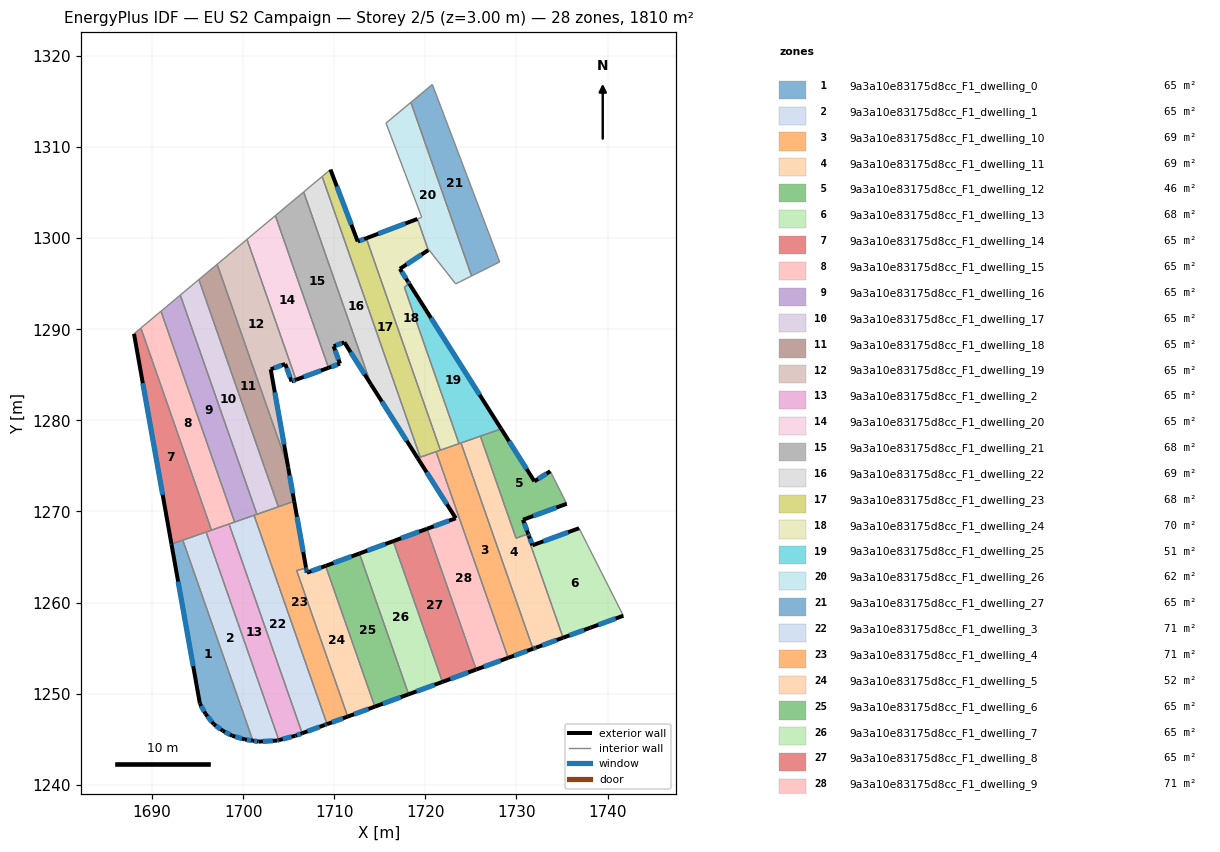
=== STOREY PLAN SPEC (per zone: floor XY polygon, exterior-wall plan segments, windows/doors) ===
zone 1: 9a3a10e83175d8cc_F1_dwelling_0  (64.6 m²)
  floor: (1693.38, 1266.85) (1701.07, 1244.84) (1700.19, 1244.98) (1698.81, 1245.38) (1697.77, 1245.93) (1696.78, 1246.64) (1695.87, 1247.79) (1695.25, 1248.91) (1692.13, 1266.41)
  exterior wall: (1696.78, 1246.64) – (1697.77, 1245.93)  [1.2 m]
    window: (1697.01, 1246.47) – (1697.54, 1246.09)  [1.0 m²]
  exterior wall: (1695.87, 1247.79) – (1696.78, 1246.64)  [1.5 m]
    window: (1696.08, 1247.52) – (1696.57, 1246.91)  [1.2 m²]
  exterior wall: (1695.25, 1248.91) – (1695.87, 1247.79)  [1.3 m]
    window: (1695.40, 1248.65) – (1695.72, 1248.05)  [1.1 m²]
  exterior wall: (1692.13, 1266.41) – (1695.25, 1248.91)  [17.8 m]
    window: (1692.86, 1262.30) – (1694.52, 1253.02)  [15.0 m²]
  exterior wall: (1700.19, 1244.98) – (1701.07, 1244.84)  [0.9 m]
    window: (1700.40, 1244.94) – (1700.86, 1244.87)  [0.7 m²]
  exterior wall: (1698.81, 1245.38) – (1700.19, 1244.98)  [1.4 m]
    window: (1699.13, 1245.28) – (1699.87, 1245.07)  [1.2 m²]
  exterior wall: (1697.77, 1245.93) – (1698.81, 1245.38)  [1.2 m]
    window: (1698.01, 1245.80) – (1698.56, 1245.51)  [1.0 m²]
  interior walls: 2
zone 2: 9a3a10e83175d8cc_F1_dwelling_1  (64.6 m²)
  floor: (1695.94, 1267.74) (1703.92, 1244.90) (1703.74, 1244.86) (1701.70, 1244.74) (1701.07, 1244.84) (1693.38, 1266.85)
  exterior wall: (1703.74, 1244.86) – (1703.92, 1244.90)  [0.2 m]
    window: (1703.78, 1244.87) – (1703.88, 1244.89)  [0.2 m²]
  exterior wall: (1701.70, 1244.74) – (1703.74, 1244.86)  [2.0 m]
    window: (1702.18, 1244.77) – (1703.26, 1244.83)  [1.7 m²]
  exterior wall: (1701.07, 1244.84) – (1701.70, 1244.74)  [0.6 m]
    window: (1701.22, 1244.81) – (1701.55, 1244.76)  [0.5 m²]
  interior walls: 3
zone 3: 9a3a10e83175d8cc_F1_dwelling_10  (69.4 m²)
  floor: (1723.91, 1277.52) (1731.81, 1254.93) (1729.09, 1253.93) (1721.18, 1276.57)
  exterior wall: (1729.09, 1253.93) – (1731.81, 1254.93)  [2.9 m]
    window: (1729.73, 1254.17) – (1731.17, 1254.70)  [2.4 m²]
  interior walls: 5
zone 4: 9a3a10e83175d8cc_F1_dwelling_11  (69.1 m²)
  floor: (1726.04, 1278.26) (1729.96, 1267.07) (1731.15, 1267.50) (1735.12, 1256.14) (1732.14, 1255.05) (1732.04, 1255.02) (1731.81, 1254.93) (1723.91, 1277.52) (1724.15, 1277.60) (1724.20, 1277.62) (1724.24, 1277.64)
  exterior wall: (1732.14, 1255.05) – (1735.12, 1256.14)  [3.2 m]
    window: (1732.84, 1255.31) – (1734.42, 1255.89)  [2.7 m²]
  exterior wall: (1732.04, 1255.02) – (1732.14, 1255.05)  [0.1 m]
    window: (1732.07, 1255.03) – (1732.12, 1255.04)  [0.1 m²]
  exterior wall: (1731.81, 1254.93) – (1732.04, 1255.02)  [0.3 m]
    window: (1731.87, 1254.95) – (1731.99, 1255.00)  [0.2 m²]
  interior walls: 8
zone 5: 9a3a10e83175d8cc_F1_dwelling_12  (46.2 m²)
  floor: (1733.71, 1274.41) (1735.52, 1270.84) (1730.72, 1269.09) (1731.29, 1267.55) (1729.96, 1267.07) (1726.04, 1278.26) (1728.33, 1279.06) (1731.97, 1273.31)
  exterior wall: (1731.97, 1273.31) – (1728.33, 1279.06)  [6.8 m]
    window: (1731.11, 1274.66) – (1729.18, 1277.71)  [5.7 m²]
  exterior wall: (1733.71, 1274.41) – (1731.97, 1273.31)  [2.1 m]
    window: (1733.30, 1274.15) – (1732.38, 1273.57)  [1.7 m²]
  exterior wall: (1730.72, 1269.09) – (1735.52, 1270.84)  [5.1 m]
    window: (1731.84, 1269.50) – (1734.39, 1270.43)  [4.3 m²]
  exterior wall: (1731.29, 1267.55) – (1730.72, 1269.09)  [1.6 m]
    window: (1731.15, 1267.92) – (1730.85, 1268.73)  [1.4 m²]
  interior walls: 5
zone 6: 9a3a10e83175d8cc_F1_dwelling_13  (67.9 m²)
  floor: (1736.87, 1268.16) (1741.73, 1258.56) (1738.12, 1257.25) (1735.12, 1256.14) (1731.15, 1267.50) (1731.29, 1267.55) (1731.39, 1267.27) (1731.76, 1266.29)
  exterior wall: (1731.39, 1267.27) – (1731.29, 1267.55)  [0.3 m]
    window: (1731.37, 1267.34) – (1731.31, 1267.49)  [0.3 m²]
  exterior wall: (1731.76, 1266.29) – (1731.39, 1267.27)  [1.1 m]
    window: (1731.67, 1266.52) – (1731.48, 1267.04)  [0.9 m²]
  exterior wall: (1736.87, 1268.16) – (1731.76, 1266.29)  [5.5 m]
    window: (1735.67, 1267.72) – (1732.96, 1266.73)  [4.6 m²]
  exterior wall: (1738.12, 1257.25) – (1741.73, 1258.56)  [3.8 m]
    window: (1738.97, 1257.55) – (1740.88, 1258.25)  [3.2 m²]
  exterior wall: (1735.12, 1256.14) – (1738.12, 1257.25)  [3.2 m]
    window: (1735.82, 1256.40) – (1737.42, 1256.99)  [2.7 m²]
  interior walls: 3
zone 7: 9a3a10e83175d8cc_F1_dwelling_14  (64.7 m²)
  floor: (1688.77, 1290.13) (1696.53, 1267.95) (1692.13, 1266.41) (1688.02, 1289.50)
  exterior wall: (1688.02, 1289.50) – (1692.13, 1266.41)  [23.5 m]
    window: (1688.99, 1284.08) – (1691.17, 1271.84)  [19.8 m²]
  interior walls: 5
zone 8: 9a3a10e83175d8cc_F1_dwelling_15  (64.7 m²)
  floor: (1690.98, 1291.98) (1699.07, 1268.84) (1696.53, 1267.95) (1688.77, 1290.13)
  interior walls: 5
zone 9: 9a3a10e83175d8cc_F1_dwelling_16  (64.6 m²)
  floor: (1693.10, 1293.75) (1701.51, 1269.69) (1699.07, 1268.84) (1690.98, 1291.98)
  interior walls: 8
zone 10: 9a3a10e83175d8cc_F1_dwelling_17  (64.6 m²)
  floor: (1695.14, 1295.46) (1703.86, 1270.51) (1701.51, 1269.69) (1693.10, 1293.75)
  interior walls: 4
zone 11: 9a3a10e83175d8cc_F1_dwelling_18  (64.6 m²)
  floor: (1697.15, 1297.13) (1704.95, 1274.82) (1705.60, 1271.12) (1703.86, 1270.51) (1695.14, 1295.46)
  exterior wall: (1705.60, 1271.12) – (1704.95, 1274.82)  [3.8 m]
    window: (1705.45, 1271.99) – (1705.10, 1273.95)  [3.2 m²]
  interior walls: 4
zone 12: 9a3a10e83175d8cc_F1_dwelling_19  (64.7 m²)
  floor: (1700.42, 1299.87) (1705.80, 1284.46) (1705.31, 1284.28) (1704.62, 1286.19) (1703.03, 1285.61) (1704.95, 1274.82) (1697.15, 1297.13)
  exterior wall: (1704.95, 1274.82) – (1703.03, 1285.61)  [11.0 m]
    window: (1704.50, 1277.35) – (1703.48, 1283.07)  [9.2 m²]
  exterior wall: (1705.31, 1284.28) – (1705.80, 1284.46)  [0.5 m]
    window: (1705.43, 1284.32) – (1705.69, 1284.42)  [0.4 m²]
  exterior wall: (1704.62, 1286.19) – (1705.31, 1284.28)  [2.0 m]
    window: (1704.78, 1285.74) – (1705.15, 1284.73)  [1.7 m²]
  exterior wall: (1703.03, 1285.61) – (1704.62, 1286.19)  [1.7 m]
    window: (1703.40, 1285.74) – (1704.24, 1286.05)  [1.4 m²]
  interior walls: 3
zone 13: 9a3a10e83175d8cc_F1_dwelling_2  (64.7 m²)
  floor: (1698.45, 1268.62) (1706.48, 1245.66) (1705.73, 1245.38) (1703.92, 1244.90) (1695.94, 1267.74)
  exterior wall: (1705.73, 1245.38) – (1706.48, 1245.66)  [0.8 m]
    window: (1705.91, 1245.45) – (1706.30, 1245.59)  [0.7 m²]
  exterior wall: (1703.92, 1244.90) – (1705.73, 1245.38)  [1.9 m]
    window: (1704.35, 1245.02) – (1705.31, 1245.27)  [1.6 m²]
  interior walls: 4
zone 14: 9a3a10e83175d8cc_F1_dwelling_20  (64.6 m²)
  floor: (1703.54, 1302.47) (1709.37, 1285.77) (1705.80, 1284.46) (1700.42, 1299.87)
  exterior wall: (1705.80, 1284.46) – (1709.37, 1285.77)  [3.8 m]
    window: (1706.64, 1284.77) – (1708.54, 1285.46)  [3.2 m²]
  interior walls: 3
zone 15: 9a3a10e83175d8cc_F1_dwelling_21  (68.0 m²)
  floor: (1706.64, 1305.07) (1714.02, 1283.97) (1711.11, 1288.56) (1709.93, 1288.14) (1710.63, 1286.23) (1709.37, 1285.77) (1703.54, 1302.47)
  exterior wall: (1709.93, 1288.14) – (1711.11, 1288.56)  [1.3 m]
    window: (1710.21, 1288.24) – (1710.83, 1288.46)  [1.1 m²]
  exterior wall: (1710.63, 1286.23) – (1709.93, 1288.14)  [2.0 m]
    window: (1710.47, 1286.68) – (1710.10, 1287.69)  [1.7 m²]
  exterior wall: (1709.37, 1285.77) – (1710.63, 1286.23)  [1.3 m]
    window: (1709.67, 1285.88) – (1710.34, 1286.12)  [1.1 m²]
  exterior wall: (1711.11, 1288.56) – (1714.02, 1283.97)  [5.4 m]
    window: (1711.79, 1287.48) – (1713.34, 1285.05)  [4.6 m²]
  interior walls: 3
zone 16: 9a3a10e83175d8cc_F1_dwelling_22  (69.5 m²)
  floor: (1708.67, 1306.77) (1719.44, 1275.96) (1719.21, 1275.88) (1719.16, 1275.86) (1714.02, 1283.97) (1706.64, 1305.07)
  exterior wall: (1714.02, 1283.97) – (1719.16, 1275.86)  [9.6 m]
    window: (1715.23, 1282.06) – (1717.95, 1277.76)  [8.1 m²]
  interior walls: 5
zone 17: 9a3a10e83175d8cc_F1_dwelling_23  (67.6 m²)
  floor: (1713.52, 1299.99) (1721.65, 1276.73) (1719.44, 1275.96) (1708.67, 1306.77) (1709.58, 1307.53) (1712.58, 1299.63)
  exterior wall: (1712.58, 1299.63) – (1709.58, 1307.53)  [8.4 m]
    window: (1711.87, 1301.49) – (1710.29, 1305.67)  [7.1 m²]
  exterior wall: (1713.52, 1299.99) – (1712.58, 1299.63)  [1.0 m]
    window: (1713.30, 1299.91) – (1712.80, 1299.72)  [0.8 m²]
  interior walls: 6
zone 18: 9a3a10e83175d8cc_F1_dwelling_24  (69.9 m²)
  floor: (1719.13, 1302.11) (1720.32, 1298.68) (1717.20, 1296.63) (1718.09, 1295.24) (1718.25, 1294.98) (1717.70, 1294.62) (1723.70, 1277.45) (1721.65, 1276.73) (1713.52, 1299.99)
  exterior wall: (1717.20, 1296.63) – (1720.32, 1298.68)  [3.7 m]
    window: (1717.94, 1297.11) – (1719.59, 1298.20)  [3.2 m²]
  exterior wall: (1718.09, 1295.24) – (1717.20, 1296.63)  [1.7 m]
    window: (1717.88, 1295.56) – (1717.41, 1296.30)  [1.4 m²]
  exterior wall: (1718.25, 1294.98) – (1718.09, 1295.24)  [0.3 m]
    window: (1718.21, 1295.04) – (1718.12, 1295.18)  [0.3 m²]
  exterior wall: (1719.13, 1302.11) – (1713.52, 1299.99)  [6.0 m]
    window: (1717.81, 1301.61) – (1714.84, 1300.49)  [5.1 m²]
  interior walls: 9
zone 19: 9a3a10e83175d8cc_F1_dwelling_25  (50.8 m²)
  floor: (1718.25, 1294.98) (1728.33, 1279.06) (1723.70, 1277.45) (1718.22, 1293.11) (1718.22, 1293.13) (1717.73, 1294.50) (1717.72, 1294.54) (1717.70, 1294.62)
  exterior wall: (1728.33, 1279.06) – (1718.25, 1294.98)  [18.8 m]
    window: (1725.96, 1282.80) – (1720.61, 1291.24)  [15.9 m²]
  interior walls: 12
zone 20: 9a3a10e83175d8cc_F1_dwelling_26  (62.1 m²)
  floor: (1718.41, 1314.91) (1725.08, 1295.85) (1723.33, 1294.98) (1720.39, 1298.73) (1720.32, 1298.68) (1719.13, 1302.11) (1719.60, 1302.29) (1715.68, 1312.62)
  interior walls: 8
zone 21: 9a3a10e83175d8cc_F1_dwelling_27  (64.6 m²)
  floor: (1720.77, 1316.87) (1728.16, 1297.39) (1725.08, 1295.85) (1718.41, 1314.91)
  interior walls: 4
zone 22: 9a3a10e83175d8cc_F1_dwelling_3  (70.7 m²)
  floor: (1701.20, 1269.58) (1709.21, 1246.66) (1709.16, 1246.64) (1709.12, 1246.62) (1708.97, 1246.57) (1706.48, 1245.66) (1698.45, 1268.62) (1701.06, 1269.53) (1701.10, 1269.55) (1701.15, 1269.57)
  exterior wall: (1709.16, 1246.64) – (1709.21, 1246.66)  [0.0 m]
  exterior wall: (1709.12, 1246.62) – (1709.16, 1246.64)  [0.1 m]
  exterior wall: (1708.97, 1246.57) – (1709.12, 1246.62)  [0.1 m]
    window: (1709.01, 1246.58) – (1709.08, 1246.61)  [0.1 m²]
  exterior wall: (1706.48, 1245.66) – (1708.97, 1246.57)  [2.7 m]
    window: (1707.06, 1245.87) – (1708.39, 1246.36)  [2.2 m²]
  interior walls: 7
zone 23: 9a3a10e83175d8cc_F1_dwelling_4  (70.7 m²)
  floor: (1705.60, 1271.12) (1706.90, 1263.84) (1706.91, 1263.79) (1705.87, 1263.52) (1711.48, 1247.49) (1709.21, 1246.66) (1701.20, 1269.58)
  exterior wall: (1706.90, 1263.84) – (1705.60, 1271.12)  [7.4 m]
    window: (1706.60, 1265.55) – (1705.91, 1269.41)  [6.2 m²]
  exterior wall: (1706.91, 1263.79) – (1706.90, 1263.84)  [0.0 m]
  exterior wall: (1709.21, 1246.66) – (1711.48, 1247.49)  [2.4 m]
    window: (1709.74, 1246.85) – (1710.94, 1247.29)  [2.0 m²]
  interior walls: 6
zone 24: 9a3a10e83175d8cc_F1_dwelling_5  (52.5 m²)
  floor: (1709.05, 1264.03) (1714.46, 1248.58) (1711.48, 1247.49) (1705.87, 1263.52) (1706.91, 1263.79) (1706.92, 1263.73) (1706.97, 1263.43) (1707.00, 1263.28)
  exterior wall: (1706.92, 1263.73) – (1706.91, 1263.79)  [0.1 m]
    window: (1706.92, 1263.74) – (1706.91, 1263.78)  [0.1 m²]
  exterior wall: (1706.97, 1263.43) – (1706.92, 1263.73)  [0.3 m]
    window: (1706.96, 1263.50) – (1706.93, 1263.66)  [0.3 m²]
  exterior wall: (1707.00, 1263.28) – (1706.97, 1263.43)  [0.2 m]
    window: (1706.99, 1263.31) – (1706.98, 1263.39)  [0.1 m²]
  exterior wall: (1709.05, 1264.03) – (1707.00, 1263.28)  [2.2 m]
    window: (1708.57, 1263.85) – (1707.48, 1263.45)  [1.8 m²]
  exterior wall: (1711.48, 1247.49) – (1714.46, 1248.58)  [3.2 m]
    window: (1712.18, 1247.74) – (1713.76, 1248.32)  [2.7 m²]
  interior walls: 3
zone 25: 9a3a10e83175d8cc_F1_dwelling_6  (64.6 m²)
  floor: (1712.76, 1265.39) (1718.16, 1249.93) (1714.46, 1248.58) (1709.05, 1264.03)
  exterior wall: (1714.46, 1248.58) – (1718.16, 1249.93)  [3.9 m]
    window: (1715.33, 1248.90) – (1717.29, 1249.62)  [3.3 m²]
  exterior wall: (1712.76, 1265.39) – (1709.05, 1264.03)  [4.0 m]
    window: (1711.89, 1265.07) – (1709.93, 1264.35)  [3.3 m²]
  interior walls: 2
zone 26: 9a3a10e83175d8cc_F1_dwelling_7  (64.6 m²)
  floor: (1716.47, 1266.74) (1721.87, 1251.29) (1718.16, 1249.93) (1712.76, 1265.39)
  exterior wall: (1718.16, 1249.93) – (1721.87, 1251.29)  [4.0 m]
    window: (1719.03, 1250.25) – (1721.00, 1250.97)  [3.3 m²]
  exterior wall: (1716.47, 1266.74) – (1712.76, 1265.39)  [3.9 m]
    window: (1715.60, 1266.43) – (1713.63, 1265.70)  [3.3 m²]
  interior walls: 2
zone 27: 9a3a10e83175d8cc_F1_dwelling_8  (64.6 m²)
  floor: (1720.18, 1268.10) (1725.58, 1252.65) (1721.87, 1251.29) (1716.47, 1266.74)
  exterior wall: (1721.87, 1251.29) – (1725.58, 1252.65)  [4.0 m]
    window: (1722.74, 1251.61) – (1724.71, 1252.33)  [3.3 m²]
  exterior wall: (1720.18, 1268.10) – (1716.47, 1266.74)  [4.0 m]
    window: (1719.31, 1267.78) – (1717.34, 1267.06)  [3.3 m²]
  interior walls: 2
zone 28: 9a3a10e83175d8cc_F1_dwelling_9  (70.7 m²)
  floor: (1721.18, 1276.57) (1729.09, 1253.93) (1725.58, 1252.65) (1720.18, 1268.10) (1723.34, 1269.25) (1719.16, 1275.86) (1720.94, 1276.48)
  exterior wall: (1725.58, 1252.65) – (1729.09, 1253.93)  [3.7 m]
    window: (1726.41, 1252.95) – (1728.26, 1253.63)  [3.1 m²]
  exterior wall: (1723.34, 1269.25) – (1720.18, 1268.10)  [3.4 m]
    window: (1722.60, 1268.98) – (1720.92, 1268.37)  [2.8 m²]
  exterior wall: (1719.16, 1275.86) – (1723.34, 1269.25)  [7.8 m]
    window: (1720.14, 1274.31) – (1722.35, 1270.81)  [6.6 m²]
  interior walls: 6

=== DERIVED (storey summary) ===
Building: EU S2 Campaign
Storey: 2 of 5  (floor level z = 3.00 m)
Storey gross floor area: 1810.2 m²
Zones on this storey: 28
  - 9a3a10e83175d8cc_F1_dwelling_0: floor 64.6 m²; exterior wall 25.2 m (75.7 m²); 7 window(s) 21.3 m²; WWR 28.1%
  - 9a3a10e83175d8cc_F1_dwelling_1: floor 64.6 m²; exterior wall 2.9 m (8.6 m²); 3 window(s) 2.4 m²; WWR 28.1%
  - 9a3a10e83175d8cc_F1_dwelling_10: floor 69.4 m²; exterior wall 2.9 m (8.7 m²); 1 window(s) 2.4 m²; WWR 28.1%
  - 9a3a10e83175d8cc_F1_dwelling_11: floor 69.1 m²; exterior wall 3.5 m (10.6 m²); 3 window(s) 3.0 m²; WWR 28.1%
  - 9a3a10e83175d8cc_F1_dwelling_12: floor 46.2 m²; exterior wall 15.6 m (46.9 m²); 4 window(s) 13.2 m²; WWR 28.1%
  - 9a3a10e83175d8cc_F1_dwelling_13: floor 67.9 m²; exterior wall 13.8 m (41.5 m²); 5 window(s) 11.7 m²; WWR 28.1%
  - 9a3a10e83175d8cc_F1_dwelling_14: floor 64.7 m²; exterior wall 23.5 m (70.4 m²); 1 window(s) 19.8 m²; WWR 28.1%
  - 9a3a10e83175d8cc_F1_dwelling_15: floor 64.7 m²
  - 9a3a10e83175d8cc_F1_dwelling_16: floor 64.6 m²
  - 9a3a10e83175d8cc_F1_dwelling_17: floor 64.6 m²
  - 9a3a10e83175d8cc_F1_dwelling_18: floor 64.6 m²; exterior wall 3.8 m (11.3 m²); 1 window(s) 3.2 m²; WWR 28.1%
  - 9a3a10e83175d8cc_F1_dwelling_19: floor 64.7 m²; exterior wall 15.2 m (45.6 m²); 4 window(s) 12.8 m²; WWR 28.1%
  - 9a3a10e83175d8cc_F1_dwelling_2: floor 64.7 m²; exterior wall 2.7 m (8.0 m²); 2 window(s) 2.3 m²; WWR 28.1%
  - 9a3a10e83175d8cc_F1_dwelling_20: floor 64.6 m²; exterior wall 3.8 m (11.4 m²); 1 window(s) 3.2 m²; WWR 28.1%
  - 9a3a10e83175d8cc_F1_dwelling_21: floor 68.0 m²; exterior wall 10.1 m (30.2 m²); 4 window(s) 8.5 m²; WWR 28.1%
  - 9a3a10e83175d8cc_F1_dwelling_22: floor 69.5 m²; exterior wall 9.6 m (28.8 m²); 1 window(s) 8.1 m²; WWR 28.1%
  - 9a3a10e83175d8cc_F1_dwelling_23: floor 67.6 m²; exterior wall 9.4 m (28.3 m²); 2 window(s) 8.0 m²; WWR 28.1%
  - 9a3a10e83175d8cc_F1_dwelling_24: floor 69.9 m²; exterior wall 11.7 m (35.0 m²); 4 window(s) 9.9 m²; WWR 28.1%
  - 9a3a10e83175d8cc_F1_dwelling_25: floor 50.8 m²; exterior wall 18.8 m (56.5 m²); 1 window(s) 15.9 m²; WWR 28.1%
  - 9a3a10e83175d8cc_F1_dwelling_26: floor 62.1 m²
  - 9a3a10e83175d8cc_F1_dwelling_27: floor 64.6 m²
  - 9a3a10e83175d8cc_F1_dwelling_3: floor 70.7 m²; exterior wall 2.9 m (8.7 m²); 2 window(s) 2.4 m²; WWR 27.2%
  - 9a3a10e83175d8cc_F1_dwelling_4: floor 70.7 m²; exterior wall 9.9 m (29.6 m²); 2 window(s) 8.3 m²; WWR 28.0%
  - 9a3a10e83175d8cc_F1_dwelling_5: floor 52.5 m²; exterior wall 5.9 m (17.6 m²); 5 window(s) 5.0 m²; WWR 28.1%
  - 9a3a10e83175d8cc_F1_dwelling_6: floor 64.6 m²; exterior wall 7.9 m (23.7 m²); 2 window(s) 6.7 m²; WWR 28.1%
  - 9a3a10e83175d8cc_F1_dwelling_7: floor 64.6 m²; exterior wall 7.9 m (23.7 m²); 2 window(s) 6.7 m²; WWR 28.1%
  - 9a3a10e83175d8cc_F1_dwelling_8: floor 64.6 m²; exterior wall 7.9 m (23.7 m²); 2 window(s) 6.7 m²; WWR 28.1%
  - 9a3a10e83175d8cc_F1_dwelling_9: floor 70.7 m²; exterior wall 14.9 m (44.7 m²); 3 window(s) 12.6 m²; WWR 28.1%
Zone adjacency (shared interzone walls):
  - 9a3a10e83175d8cc_F1_dwelling_0 ↔ 9a3a10e83175d8cc_F1_dwelling_1
  - 9a3a10e83175d8cc_F1_dwelling_0 ↔ 9a3a10e83175d8cc_F1_dwelling_14
  - 9a3a10e83175d8cc_F1_dwelling_1 ↔ 9a3a10e83175d8cc_F1_dwelling_14
  - 9a3a10e83175d8cc_F1_dwelling_1 ↔ 9a3a10e83175d8cc_F1_dwelling_2
  - 9a3a10e83175d8cc_F1_dwelling_10 ↔ 9a3a10e83175d8cc_F1_dwelling_11
  - 9a3a10e83175d8cc_F1_dwelling_10 ↔ 9a3a10e83175d8cc_F1_dwelling_23
  - 9a3a10e83175d8cc_F1_dwelling_10 ↔ 9a3a10e83175d8cc_F1_dwelling_24
  - 9a3a10e83175d8cc_F1_dwelling_10 ↔ 9a3a10e83175d8cc_F1_dwelling_25
  - 9a3a10e83175d8cc_F1_dwelling_10 ↔ 9a3a10e83175d8cc_F1_dwelling_9
  - 9a3a10e83175d8cc_F1_dwelling_11 ↔ 9a3a10e83175d8cc_F1_dwelling_12
  - 9a3a10e83175d8cc_F1_dwelling_11 ↔ 9a3a10e83175d8cc_F1_dwelling_13
  - 9a3a10e83175d8cc_F1_dwelling_11 ↔ 9a3a10e83175d8cc_F1_dwelling_25
  - 9a3a10e83175d8cc_F1_dwelling_12 ↔ 9a3a10e83175d8cc_F1_dwelling_13
  - 9a3a10e83175d8cc_F1_dwelling_12 ↔ 9a3a10e83175d8cc_F1_dwelling_25
  - 9a3a10e83175d8cc_F1_dwelling_14 ↔ 9a3a10e83175d8cc_F1_dwelling_15
  - 9a3a10e83175d8cc_F1_dwelling_14 ↔ 9a3a10e83175d8cc_F1_dwelling_2
  - 9a3a10e83175d8cc_F1_dwelling_15 ↔ 9a3a10e83175d8cc_F1_dwelling_16
  - 9a3a10e83175d8cc_F1_dwelling_15 ↔ 9a3a10e83175d8cc_F1_dwelling_2
  - 9a3a10e83175d8cc_F1_dwelling_15 ↔ 9a3a10e83175d8cc_F1_dwelling_3
  - 9a3a10e83175d8cc_F1_dwelling_16 ↔ 9a3a10e83175d8cc_F1_dwelling_17
  - 9a3a10e83175d8cc_F1_dwelling_16 ↔ 9a3a10e83175d8cc_F1_dwelling_3
  - 9a3a10e83175d8cc_F1_dwelling_16 ↔ 9a3a10e83175d8cc_F1_dwelling_4
  - 9a3a10e83175d8cc_F1_dwelling_17 ↔ 9a3a10e83175d8cc_F1_dwelling_18
  - 9a3a10e83175d8cc_F1_dwelling_17 ↔ 9a3a10e83175d8cc_F1_dwelling_4
  - 9a3a10e83175d8cc_F1_dwelling_18 ↔ 9a3a10e83175d8cc_F1_dwelling_19
  - 9a3a10e83175d8cc_F1_dwelling_18 ↔ 9a3a10e83175d8cc_F1_dwelling_4
  - 9a3a10e83175d8cc_F1_dwelling_19 ↔ 9a3a10e83175d8cc_F1_dwelling_20
  - 9a3a10e83175d8cc_F1_dwelling_2 ↔ 9a3a10e83175d8cc_F1_dwelling_3
  - 9a3a10e83175d8cc_F1_dwelling_20 ↔ 9a3a10e83175d8cc_F1_dwelling_21
  - 9a3a10e83175d8cc_F1_dwelling_21 ↔ 9a3a10e83175d8cc_F1_dwelling_22
  - 9a3a10e83175d8cc_F1_dwelling_22 ↔ 9a3a10e83175d8cc_F1_dwelling_23
  - 9a3a10e83175d8cc_F1_dwelling_22 ↔ 9a3a10e83175d8cc_F1_dwelling_9
  - 9a3a10e83175d8cc_F1_dwelling_23 ↔ 9a3a10e83175d8cc_F1_dwelling_24
  - 9a3a10e83175d8cc_F1_dwelling_23 ↔ 9a3a10e83175d8cc_F1_dwelling_9
  - 9a3a10e83175d8cc_F1_dwelling_24 ↔ 9a3a10e83175d8cc_F1_dwelling_25
  - 9a3a10e83175d8cc_F1_dwelling_24 ↔ 9a3a10e83175d8cc_F1_dwelling_26
  - 9a3a10e83175d8cc_F1_dwelling_26 ↔ 9a3a10e83175d8cc_F1_dwelling_27
  - 9a3a10e83175d8cc_F1_dwelling_3 ↔ 9a3a10e83175d8cc_F1_dwelling_4
  - 9a3a10e83175d8cc_F1_dwelling_4 ↔ 9a3a10e83175d8cc_F1_dwelling_5
  - 9a3a10e83175d8cc_F1_dwelling_5 ↔ 9a3a10e83175d8cc_F1_dwelling_6
  - 9a3a10e83175d8cc_F1_dwelling_6 ↔ 9a3a10e83175d8cc_F1_dwelling_7
  - 9a3a10e83175d8cc_F1_dwelling_7 ↔ 9a3a10e83175d8cc_F1_dwelling_8
  - 9a3a10e83175d8cc_F1_dwelling_8 ↔ 9a3a10e83175d8cc_F1_dwelling_9